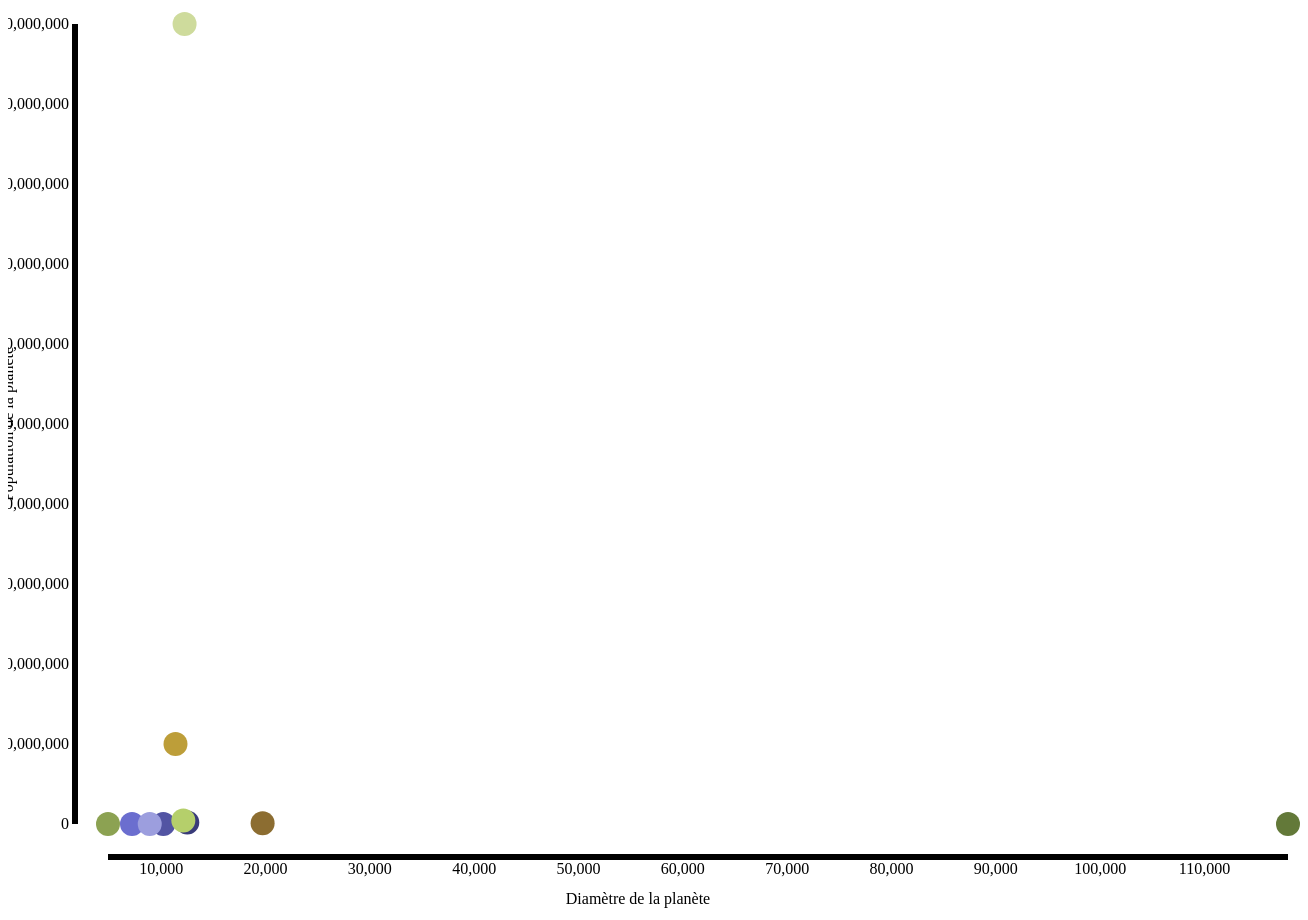
D3 v3 page, settled after 480 driven frames (8 s of simulated time); the page loaded 1 data file(s).


	      var _gaq = _gaq || [];
	      _gaq.push(['_setAccount', 'UA-37639745-1']);
	      _gaq.push(['_setDomainName', 'prcweb.co.uk']);
	      _gaq.push(['_trackPageview']);

	      (function() {
	        var ga = document.createElement('script'); ga.type = 'text/javascript'; ga.async = true;
	        ga.src = ('https:' == document.location.protocol ? 'https://ssl' : 'http://www') + '.google-analytics.com/ga.js';
	        var s = document.getElementsByTagName('script')[0]; s.parentNode.insertBefore(ga, s);
	      })();
	    
!function(d,s,id){var js,fjs=d.getElementsByTagName(s)[0];if(!d.getElementById(id)){js=d.createElement(s);js.id=id;js.src="https://platform.twitter.com/widgets.js";fjs.parentNode.insertBefore(js,fjs);}}(document,"script","twitter-wjs");
!function(d,s,id){var js,fjs=d.getElementsByTagName(s)[0];if(!d.getElementById(id)){js=d.createElement(s);js.id=id;js.src="//platform.twitter.com/widgets.js";fjs.parentNode.insertBefore(js,fjs);}}(document,"script","twitter-wjs");
(function(d, s, id) {
	    var js, fjs = d.getElementsByTagName(s)[0];
	    if (d.getElementById(id)) return;
	    js = d.createElement(s); js.id = id;
	    js.src = "//connect.facebook.net/en_US/all.js#xfbml=1&appId=220656758000337";
	    fjs.parentNode.insertBefore(js, fjs);
	  }(document, 'script', 'facebook-jssdk'));
// ── js/main.js
// HELPERS
function parseData(d) {
  var keys = _.keys(d[0]);
  var stringTypes = ["name", "climate", "terrain", "residents", "films", "url"]
  return _.map(d, function(d) {
    var o = {};
    _.each(keys, function(k) {
      if(stringTypes.indexOf(k) != -1)
        o[k] = d[k];
      else {
        if(typeof d[k] == "string")
        {
          // Population = 0; 
          if(d[k] == "unknown")
            o[k] = 0;
          else
            o[k] = d[k];
        }
        else
          o[k] = parseFloat(d[k]);
      }
    });
    return o;
  });
}

function getBounds(d, paddingFactor) {
  // Find min and maxes (for the scales)
  paddingFactor = typeof paddingFactor !== 'undefined' ? paddingFactor : 1;

  var keys = _.keys(d[0]), b = {};
  _.each(keys, function(k) {
    b[k] = {};
    _.each(d, function(d) {
      if(isNaN(d[k]))
        return;
      if(b[k].min === undefined || parseInt(d[k]) < parseInt(b[k].min))
      {
        b[k].min = d[k];
      }
      if(b[k].max === undefined || parseInt(d[k]) > parseInt(b[k].max))
      {
        b[k].max = d[k];
      }
    });
    b[k].max > 0 ? b[k].max *= paddingFactor : b[k].max /= paddingFactor;
    b[k].min > 0 ? b[k].min /= paddingFactor : b[k].min *= paddingFactor;
  });
  console.log(b);
  return b;
}

function getCorrelation(xArray, yArray) {
  function sum(m, v) {return m + v;}
  function sumSquares(m, v) {return m + v * v;}
  function filterNaN(m, v, i) {isNaN(v) ? null : m.push(i); return m;}

  // clean the data (because we know that some values are missing)
  var xNaN = _.reduce(xArray, filterNaN , []);
  var yNaN = _.reduce(yArray, filterNaN , []);
  var include = _.intersection(xNaN, yNaN);
  var fX = _.map(include, function(d) {return xArray[d];});
  var fY = _.map(include, function(d) {return yArray[d];});

  var sumX = _.reduce(fX, sum, 0);
  var sumY = _.reduce(fY, sum, 0);
  var sumX2 = _.reduce(fX, sumSquares, 0);
  var sumY2 = _.reduce(fY, sumSquares, 0);
  var sumXY = _.reduce(fX, function(m, v, i) {return m + v * fY[i];}, 0);

  var n = fX.length;
  var ntor = ( ( sumXY ) - ( sumX * sumY / n) );
  var dtorX = sumX2 - ( sumX * sumX / n);
  var dtorY = sumY2 - ( sumY * sumY / n);
 
  var r = ntor / (Math.sqrt( dtorX * dtorY )); // Pearson ( http://www.stat.wmich.edu/s216/book/node122.html )
  var m = ntor / dtorX; // y = mx + b
  var b = ( sumY - m * sumX ) / n;

  // console.log(r, m, b);
  return {r: r, m: m, b: b};
}

d3.json('donnees/planetsSW.json', function(error, data) {

  if (error) return console.warn(error);
  var json = data.results;

  var xAxis = 'diameter', yAxis = 'population';
  /*var xAxisOptions = ["GDP", "Equality", "Food consumption", "Alcohol consumption", "Energy consumption", "Family", "Working hours", "Work income", "Health spending", "Military spending"]*/
  // var yAxisOptions = ["Well-being"];
  var descriptions = {
    "diameter" : "Diamètre de la planète",
    "population" : "Population de la planète"
  };

  var keys = _.keys(json[0]);
  var data = parseData(json);
  var bounds = getBounds(data, 1);

  // SVG AND D3 STUFF
  var svg = d3.select("#chart")
    .append("svg")
    .attr("width", 1300)
    .attr("height", 950);
  var xScale, yScale;

  svg.append('g')
    .classed('chart', true)
    .attr('transform', 'translate(80, -60)');

  // Build menus
  /*d3.select('#x-axis-menu')
    .selectAll('li')
    .data(xAxisOptions)
    .enter()
    .append('li')
    .text(function(d) {return d;})
    .classed('selected', function(d) {
      return d === xAxis;
    })
    .on('click', function(d) {
      xAxis = d;
      updateChart();
      updateMenus();
    });*/

  // d3.select('#y-axis-menu')
  //   .selectAll('li')
  //   .data(yAxisOptions)
  //   .enter()
  //   .append('li')
  //   .text(function(d) {return d;})
  //   .classed('selected', function(d) {
  //     return d === yAxis;
  //   })
  //   .on('click', function(d) {
  //     yAxis = d;
  //     updateChart();
  //     updateMenus();
  //   });

  // Country name
  d3.select('svg g.chart')
    .append('text')
    .attr({'id': 'name', 'x': 0, 'y': 170})
    .style({'font-size': '80px', 'font-weight': 'bold', 'fill': '#ddd'});

  // Best fit line (to appear behind points)
  d3.select('svg g.chart')
    .append('line')
    .attr('id', 'bestfit');

  // Axis labels
  /*d3.select('svg g.chart')
    .append('text')
    .attr({'id': 'xLabel', 'x': 400, 'y': 670, 'text-anchor': 'middle'})
    .text(descriptions[xAxis]);*/

  d3.select('svg g.chart')
    .append('text')
    .attr('transform', 'translate(-75, 500)rotate(-90)')
    .attr({'id': 'yLabel', 'text-anchor': 'middle'})
    .text('Population de la planète');

  d3.select('svg g.chart')
    .append('text')
    .attr('transform', 'translate(550, 980)')
    .attr({'id': 'xLabel', 'text-anchor': 'middle'})
    .text('Diamètre de la planète');

  // Render points
  updateScales();
  var pointColour = d3.scale.category20b();
  d3.select('svg g.chart')
    .selectAll('circle')
    .data(data)
    .enter()
    .append('circle')
    .attr('cx', function(d) {
      return isNaN(d[xAxis]) ? d3.select(this).attr('cx') : xScale(d[xAxis]);
    })
    .attr('cy', function(d) {
      return isNaN(d[yAxis]) ? d3.select(this).attr('cy') : yScale(d[yAxis]);
    })
    .attr('fill', function(d, i) {return pointColour(i);})
    .style('cursor', 'pointer')
    .on('mouseover', function(d) {
      d3.select('svg g.chart #name')
        .text(d.name)
        .transition()
        .style('opacity', 1);
    })
    .on('mouseout', function(d) {
      d3.select('svg g.chart #name')
        .transition()
        .duration(1500)
        .style('opacity', 0);
    });

  updateChart(true);
  updateMenus();

  // Render axes
  d3.select('svg g.chart')
    .append("g")
    .attr('transform', 'translate(0, 930)')
    .attr('id', 'xAxis')
    .call(makeXAxis);

  d3.select('svg g.chart')
    .append("g")
    .attr('id', 'yAxis')
    .attr('transform', 'translate(-10, 0)')
    .call(makeYAxis);



  //// RENDERING FUNCTIONS
  function updateChart(init) {
    updateScales();

    d3.select('svg g.chart')
      .selectAll('circle')
      .transition()
      .duration(500)
      .ease('quad-out')
      .attr('cx', function(d) {
        return isNaN(d[xAxis]) ? d3.select(this).attr('cx') : xScale(d[xAxis]);
      })
      .attr('cy', function(d) {
        return isNaN(d[yAxis]) ? d3.select(this).attr('cy') : yScale(d[yAxis]);
      })
      .attr('r', function(d) {
        return isNaN(d[xAxis]) || isNaN(d[yAxis]) ? 0 : 12;
      });

    // Also update the axes
    d3.select('#xAxis')
      .transition()
      .call(makeXAxis);

    d3.select('#yAxis')
      .transition()
      .call(makeYAxis);

    // Update axis labels
    /*d3.select('#xLabel')
      .text(descriptions[xAxis]);*/

    // Update correlation
    var xArray = _.map(data, function(d) {return d[xAxis];});
    var yArray = _.map(data, function(d) {return d[yAxis];});
    var c = getCorrelation(xArray, yArray);
    var x1 = xScale.domain()[0], y1 = c.m * x1 + c.b;
    var x2 = xScale.domain()[1], y2 = c.m * x2 + c.b;

    // Fade in
    d3.select('#bestfit')
      .style('opacity', 0)
      .attr({'x1': xScale(x1), 'y1': yScale(y1), 'x2': xScale(x2), 'y2': yScale(y2)})
      .transition()
      .duration(1500)
      .style('opacity', 1);
  }

  function updateScales() {
    xScale = d3.scale.linear()
                    .domain([bounds[xAxis].min, bounds[xAxis].max])
                    .range([20, 1200]);

    yScale = d3.scale.linear()
                    .domain([bounds[yAxis].min, bounds[yAxis].max])
                    .range([900, 100]);

    /*console.log(xScale);
    console.log(yScale); */   
  }

  function makeXAxis(s) {
    s.call(d3.svg.axis()
      .scale(xScale)
      .orient("bottom"));
  }

  function makeYAxis(s) {
    s.call(d3.svg.axis()
      .scale(yScale)
      .orient("left"));
  }

  function updateMenus() {
    d3.select('#x-axis-menu')
      .selectAll('li')
      .classed('selected', function(d) {
        return d === xAxis;
      });
    d3.select('#y-axis-menu')
      .selectAll('li')
      .classed('selected', function(d) {
        return d === yAxis;
    });
  }

})

### data: donnees/planetsSW.json
{
 "count": 61,
 "next": "http://swapi.co/api/planets/?page=2",
 "previous": null,
 "results": [
  {
   "name": "Alderaan",
   "rotation_period": "24",
   "orbital_period": "364",
   "diameter": "12500",
   "climate": "temperate",
   "gravity": "1 standard",
   "terrain": "grasslands, mountains",
   "surface_water": "40",
   "population": "2000000000",
   "residents": [
    "{... 16 keys}",
    "{... 16 keys}",
    "{... 16 keys}"
   ],
   "films": [
    "{... 14 keys}",
    "{... 14 keys}"
   ],
   "created": "2014-12-10T11:35:48.479000Z",
   "edited": "2014-12-20T20:58:18.420000Z",
   "url": "http://swapi.co/api/planets/2/"
  },
  {
   "name": "Yavin IV",
   "rotation_period": "24",
   "orbital_period": "4818",
   "diameter": "10200",
   "climate": "temperate, tropical",
   "gravity": "1 standard",
   "terrain": "jungle, rainforests",
   "surface_water": "8",
   "population": "1000",
   "residents": [],
   "films": [
    "{... 14 keys}"
   ],
   "created": "2014-12-10T11:37:19.144000Z",
   "edited": "2014-12-20T20:58:18.421000Z",
   "url": "http://swapi.co/api/planets/3/"
  },
  {
   "name": "Hoth",
   "rotation_period": "23",
   "orbital_period": "549",
   "diameter": "7200",
   "climate": "frozen",
   "gravity": "1.1 standard",
   "terrain": "tundra, ice caves, mountain ranges",
   "surface_water": "100",
   "population": "unknown",
   "residents": [],
   "films": [
    "{... 14 keys}"
   ],
   "created": "2014-12-10T11:39:13.934000Z",
   "edited": "2014-12-20T20:58:18.423000Z",
   "url": "http://swapi.co/api/planets/4/"
  },
  {
   "name": "Dagobah",
   "rotation_period": "23",
   "orbital_period": "341",
   "diameter": "8900",
   "climate": "murky",
   "gravity": "N/A",
   "terrain": "swamp, jungles",
   "surface_water": "8",
   "population": "unknown",
   "residents": [],
   "films": [
    "{... 14 keys}",
    "{... 14 keys}",
    "{... 14 keys}"
   ],
   "created": "2014-12-10T11:42:22.590000Z",
   "edited": "2014-12-20T20:58:18.425000Z",
   "url": "http://swapi.co/api/planets/5/"
  },
  {
   "name": "Bespin",
   "rotation_period": "12",
   "orbital_period": "5110",
   "diameter": "118000",
   "climate": "temperate",
   "gravity": "1.5 (surface), 1 standard (Cloud City)",
   "terrain": "gas giant",
   "surface_water": "0",
   "population": "6000000",
   "residents": [
    "{... 16 keys}"
   ],
   "films": [
    "{... 14 keys}"
   ],
   "created": "2014-12-10T11:43:55.240000Z",
   "edited": "2014-12-20T20:58:18.427000Z",
   "url": "http://swapi.co/api/planets/6/"
  },
  {
   "name": "Endor",
   "rotation_period": "18",
   "orbital_period": "402",
   "diameter": "4900",
   "climate": "temperate",
   "gravity": "0.85 standard",
   "terrain": "forests, mountains, lakes",
   "surface_water": "8",
   "population": "30000000",
   "residents": [
    "{... 16 keys}"
   ],
   "films": [
    "{... 14 keys}"
   ],
   "created": "2014-12-10T11:50:29.349000Z",
   "edited": "2014-12-20T20:58:18.429000Z",
   "url": "http://swapi.co/api/planets/7/"
  },
  {
   "name": "Naboo",
   "rotation_period": "26",
   "orbital_period": "312",
   "diameter": "12120",
   "climate": "temperate",
   "gravity": "1 standard",
   "terrain": "grassy hills, swamps, forests, mountains",
   "surface_water": "12",
   "population": "4500000000",
   "residents": [
    "{... 16 keys}",
    "{... 16 keys}",
    "{... 16 keys}",
    "{... 16 keys}",
    "{... 16 keys}",
    "{... 16 keys}",
    "{... 16 keys}",
    "{... 16 keys}",
    "... 3 more items"
   ],
   "films": [
    "{... 14 keys}",
    "{... 14 keys}",
    "{... 14 keys}",
    "{... 14 keys}"
   ],
   "created": "2014-12-10T11:52:31.066000Z",
   "edited": "2014-12-20T20:58:18.430000Z",
   "url": "http://swapi.co/api/planets/8/"
  },
  {
   "name": "Coruscant",
   "rotation_period": "24",
   "orbital_period": "368",
   "diameter": "12240",
   "climate": "temperate",
   "gravity": "1 standard",
   "terrain": "cityscape, mountains",
   "surface_water": "unknown",
   "population": "1000000000000",
   "residents": [
    "{... 16 keys}",
    "{... 16 keys}",
    "{... 16 keys}"
   ],
   "films": [
    "{... 14 keys}",
    "{... 14 keys}",
    "{... 14 keys}",
    "{... 14 keys}"
   ],
   "created": "2014-12-10T11:54:13.921000Z",
   "edited": "2014-12-20T20:58:18.432000Z",
   "url": "http://swapi.co/api/planets/9/"
  },
  "... 2 more items"
 ]
}